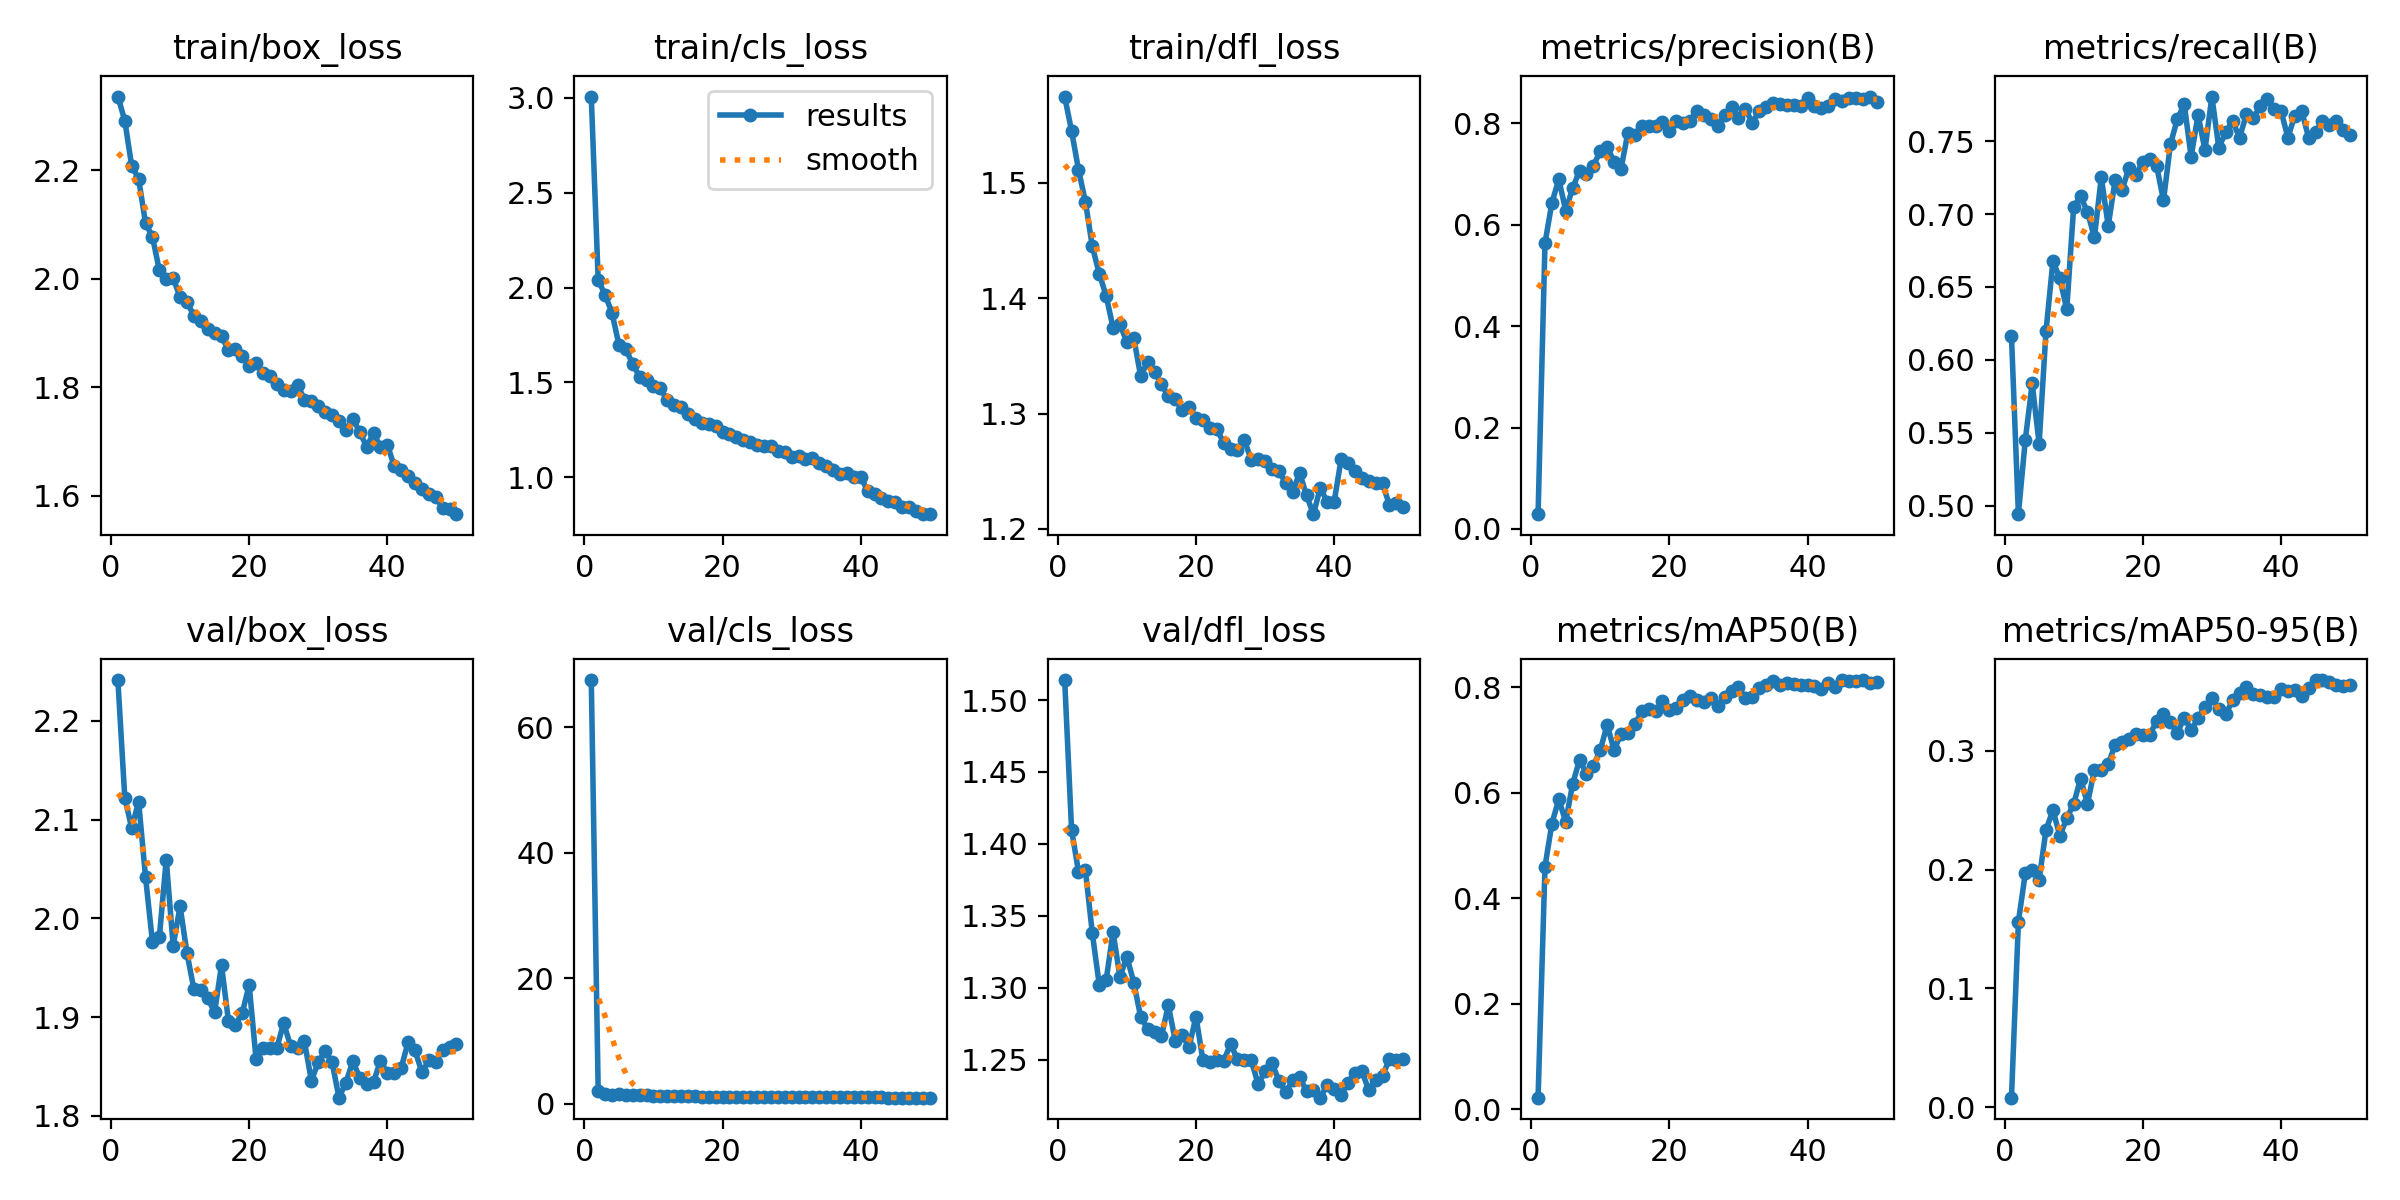

The data file committed next to this chart (first rows):
epoch, time, train/box_loss, train/cls_loss, train/dfl_loss, metrics/precision(B), metrics/recall(B), metrics/mAP50(B), metrics/mAP50-95(B), val/box_loss, val/cls_loss, val/dfl_loss, lr/pg0, lr/pg1, lr/pg2
1, 204.7, 2.336, 3.006, 1.575, 0.0291, 0.6163, 0.02227, 0.00792, 2.241, 67.54, 1.514, 0.000665, 0.000665, 0.000665
2, 403.5, 2.292, 2.041, 1.545, 0.5635, 0.4943, 0.4601, 0.1561, 2.122, 2.018, 1.41, 0.001305, 0.001305, 0.001305
3, 601.1, 2.208, 1.96, 1.511, 0.6432, 0.5452, 0.5417, 0.1969, 2.091, 1.611, 1.381, 0.001919, 0.001919, 0.001919
4, 797.8, 2.185, 1.867, 1.484, 0.6895, 0.5838, 0.5878, 0.1997, 2.118, 1.443, 1.382, 0.001881, 0.001881, 0.001881
5, 994.4, 2.103, 1.698, 1.445, 0.6277, 0.5426, 0.5446, 0.1916, 2.042, 1.555, 1.338, 0.001842, 0.001842, 0.001842
6, 1191, 2.077, 1.674, 1.421, 0.6718, 0.6198, 0.6169, 0.2335, 1.976, 1.346, 1.302, 0.001802, 0.001802, 0.001802
7, 1387, 2.016, 1.597, 1.402, 0.7065, 0.6677, 0.6623, 0.2501, 1.981, 1.341, 1.305, 0.001762, 0.001762, 0.001762
8, 1584, 1.999, 1.53, 1.375, 0.6994, 0.6559, 0.6364, 0.2285, 2.06, 1.357, 1.339, 0.001723, 0.001723, 0.001723
9, 1781, 2.002, 1.513, 1.377, 0.7165, 0.6348, 0.6511, 0.2432, 1.972, 1.314, 1.308, 0.001683, 0.001683, 0.001683
10, 1977, 1.966, 1.483, 1.362, 0.7447, 0.705, 0.6809, 0.2554, 2.012, 1.235, 1.322, 0.001644, 0.001644, 0.001644
11, 2174, 1.957, 1.469, 1.366, 0.7537, 0.712, 0.7286, 0.2766, 1.965, 1.251, 1.304, 0.001604, 0.001604, 0.001604
12, 2370, 1.932, 1.406, 1.332, 0.7242, 0.7015, 0.681, 0.2556, 1.928, 1.241, 1.28, 0.001564, 0.001564, 0.001564
13, 2567, 1.923, 1.381, 1.345, 0.7103, 0.6839, 0.7119, 0.2841, 1.927, 1.225, 1.272, 0.001525, 0.001525, 0.001525
14, 2764, 1.908, 1.368, 1.336, 0.7814, 0.7252, 0.7141, 0.2842, 1.919, 1.168, 1.269, 0.001485, 0.001485, 0.001485
15, 2960, 1.899, 1.336, 1.325, 0.7768, 0.6918, 0.7295, 0.2888, 1.905, 1.17, 1.266, 0.001446, 0.001446, 0.001446
16, 3156, 1.895, 1.31, 1.315, 0.7938, 0.7232, 0.7547, 0.3054, 1.953, 1.148, 1.288, 0.001406, 0.001406, 0.001406
17, 3353, 1.868, 1.288, 1.312, 0.7951, 0.7164, 0.7588, 0.3077, 1.896, 1.14, 1.263, 0.001366, 0.001366, 0.001366
18, 3549, 1.87, 1.282, 1.303, 0.7942, 0.7316, 0.7549, 0.3104, 1.892, 1.137, 1.267, 0.001327, 0.001327, 0.001327
19, 3745, 1.858, 1.272, 1.306, 0.8034, 0.7269, 0.7735, 0.3146, 1.904, 1.122, 1.259, 0.001287, 0.001287, 0.001287
20, 3941, 1.84, 1.24, 1.296, 0.7857, 0.7357, 0.7571, 0.3133, 1.933, 1.108, 1.28, 0.001248, 0.001248, 0.001248
21, 4137, 1.845, 1.228, 1.294, 0.8046, 0.7375, 0.7603, 0.3136, 1.857, 1.098, 1.25, 0.001208, 0.001208, 0.001208
22, 4333, 1.826, 1.214, 1.287, 0.8015, 0.7331, 0.7767, 0.325, 1.869, 1.121, 1.249, 0.001168, 0.001168, 0.001168
23, 4529, 1.821, 1.197, 1.287, 0.8043, 0.7094, 0.7833, 0.3313, 1.869, 1.102, 1.25, 0.001129, 0.001129, 0.001129
24, 4725, 1.806, 1.187, 1.275, 0.8247, 0.7477, 0.7766, 0.3247, 1.869, 1.078, 1.249, 0.001089, 0.001089, 0.001089
25, 4921, 1.795, 1.171, 1.27, 0.8171, 0.7651, 0.7729, 0.3152, 1.894, 1.079, 1.261, 0.00105, 0.00105, 0.00105
26, 5117, 1.792, 1.163, 1.268, 0.8087, 0.7752, 0.779, 0.3281, 1.871, 1.066, 1.25, 0.00101, 0.00101, 0.00101
27, 5313, 1.804, 1.164, 1.277, 0.7938, 0.7392, 0.7641, 0.3176, 1.869, 1.076, 1.25, 0.0009704, 0.0009704, 0.0009704
28, 5509, 1.777, 1.139, 1.26, 0.8169, 0.7679, 0.781, 0.3274, 1.875, 1.087, 1.25, 0.0009308, 0.0009308, 0.0009308
29, 5706, 1.774, 1.132, 1.26, 0.8321, 0.7439, 0.7934, 0.3373, 1.836, 1.071, 1.233, 0.0008912, 0.0008912, 0.0008912
30, 5902, 1.765, 1.109, 1.259, 0.8111, 0.7805, 0.7999, 0.3448, 1.854, 1.051, 1.242, 0.0008516, 0.0008516, 0.0008516
31, 6099, 1.755, 1.112, 1.252, 0.8291, 0.7456, 0.7794, 0.3352, 1.865, 1.043, 1.248, 0.000812, 0.000812, 0.000812
32, 6295, 1.749, 1.096, 1.251, 0.8004, 0.7559, 0.7812, 0.3307, 1.854, 1.056, 1.235, 0.0007724, 0.0007724, 0.0007724
33, 6492, 1.737, 1.103, 1.239, 0.8246, 0.7637, 0.7977, 0.3427, 1.818, 1.051, 1.227, 0.0007328, 0.0007328, 0.0007328
34, 6688, 1.721, 1.074, 1.232, 0.832, 0.7523, 0.8037, 0.3484, 1.834, 1.042, 1.236, 0.0006932, 0.0006932, 0.0006932
35, 6885, 1.742, 1.061, 1.249, 0.8399, 0.7682, 0.8121, 0.3539, 1.855, 0.9997, 1.238, 0.0006536, 0.0006536, 0.0006536
36, 7081, 1.717, 1.036, 1.229, 0.8381, 0.7656, 0.8048, 0.3477, 1.839, 1.031, 1.228, 0.000614, 0.000614, 0.000614
37, 7278, 1.69, 1.019, 1.213, 0.8359, 0.7739, 0.8077, 0.3468, 1.833, 1.02, 1.229, 0.0005744, 0.0005744, 0.0005744
38, 7474, 1.715, 1.022, 1.236, 0.8368, 0.7788, 0.8056, 0.3458, 1.834, 1.016, 1.224, 0.0005348, 0.0005348, 0.0005348
39, 7670, 1.69, 1.001, 1.223, 0.8343, 0.7717, 0.8049, 0.3457, 1.856, 1.02, 1.233, 0.0004952, 0.0004952, 0.0004952
40, 7867, 1.694, 1.004, 1.224, 0.8494, 0.7709, 0.8052, 0.3521, 1.843, 1.002, 1.23, 0.0004556, 0.0004556, 0.0004556
41, 8066, 1.654, 0.9275, 1.26, 0.8351, 0.7524, 0.8031, 0.3502, 1.844, 1.005, 1.225, 0.000416, 0.000416, 0.000416
42, 8263, 1.647, 0.9146, 1.258, 0.8304, 0.7673, 0.7966, 0.3514, 1.849, 0.996, 1.234, 0.0003764, 0.0003764, 0.0003764
43, 8459, 1.635, 0.8905, 1.25, 0.8337, 0.7705, 0.808, 0.3464, 1.875, 0.9963, 1.241, 0.0003368, 0.0003368, 0.0003368
44, 8655, 1.623, 0.876, 1.244, 0.8482, 0.7524, 0.8004, 0.3527, 1.866, 0.9875, 1.242, 0.0002972, 0.0002972, 0.0002972
45, 8852, 1.612, 0.8711, 1.242, 0.8436, 0.7559, 0.8136, 0.3597, 1.844, 0.9758, 1.229, 0.0002576, 0.0002576, 0.0002576
46, 9048, 1.603, 0.8449, 1.24, 0.8505, 0.7638, 0.8123, 0.3594, 1.856, 0.9741, 1.236, 0.000218, 0.000218, 0.000218
47, 9245, 1.598, 0.8442, 1.24, 0.8491, 0.7612, 0.8118, 0.3584, 1.855, 0.9676, 1.239, 0.0001784, 0.0001784, 0.0001784
48, 9443, 1.577, 0.8228, 1.221, 0.8479, 0.7638, 0.8137, 0.3558, 1.867, 0.9662, 1.25, 0.0001388, 0.0001388, 0.0001388
49, 9640, 1.575, 0.8064, 1.223, 0.8527, 0.7574, 0.8078, 0.3551, 1.87, 0.9608, 1.25, 9.92e-05, 9.92e-05, 9.92e-05
50, 9836, 1.566, 0.8066, 1.219, 0.8413, 0.7539, 0.8097, 0.3559, 1.873, 0.9651, 1.25, 5.96e-05, 5.96e-05, 5.96e-05
